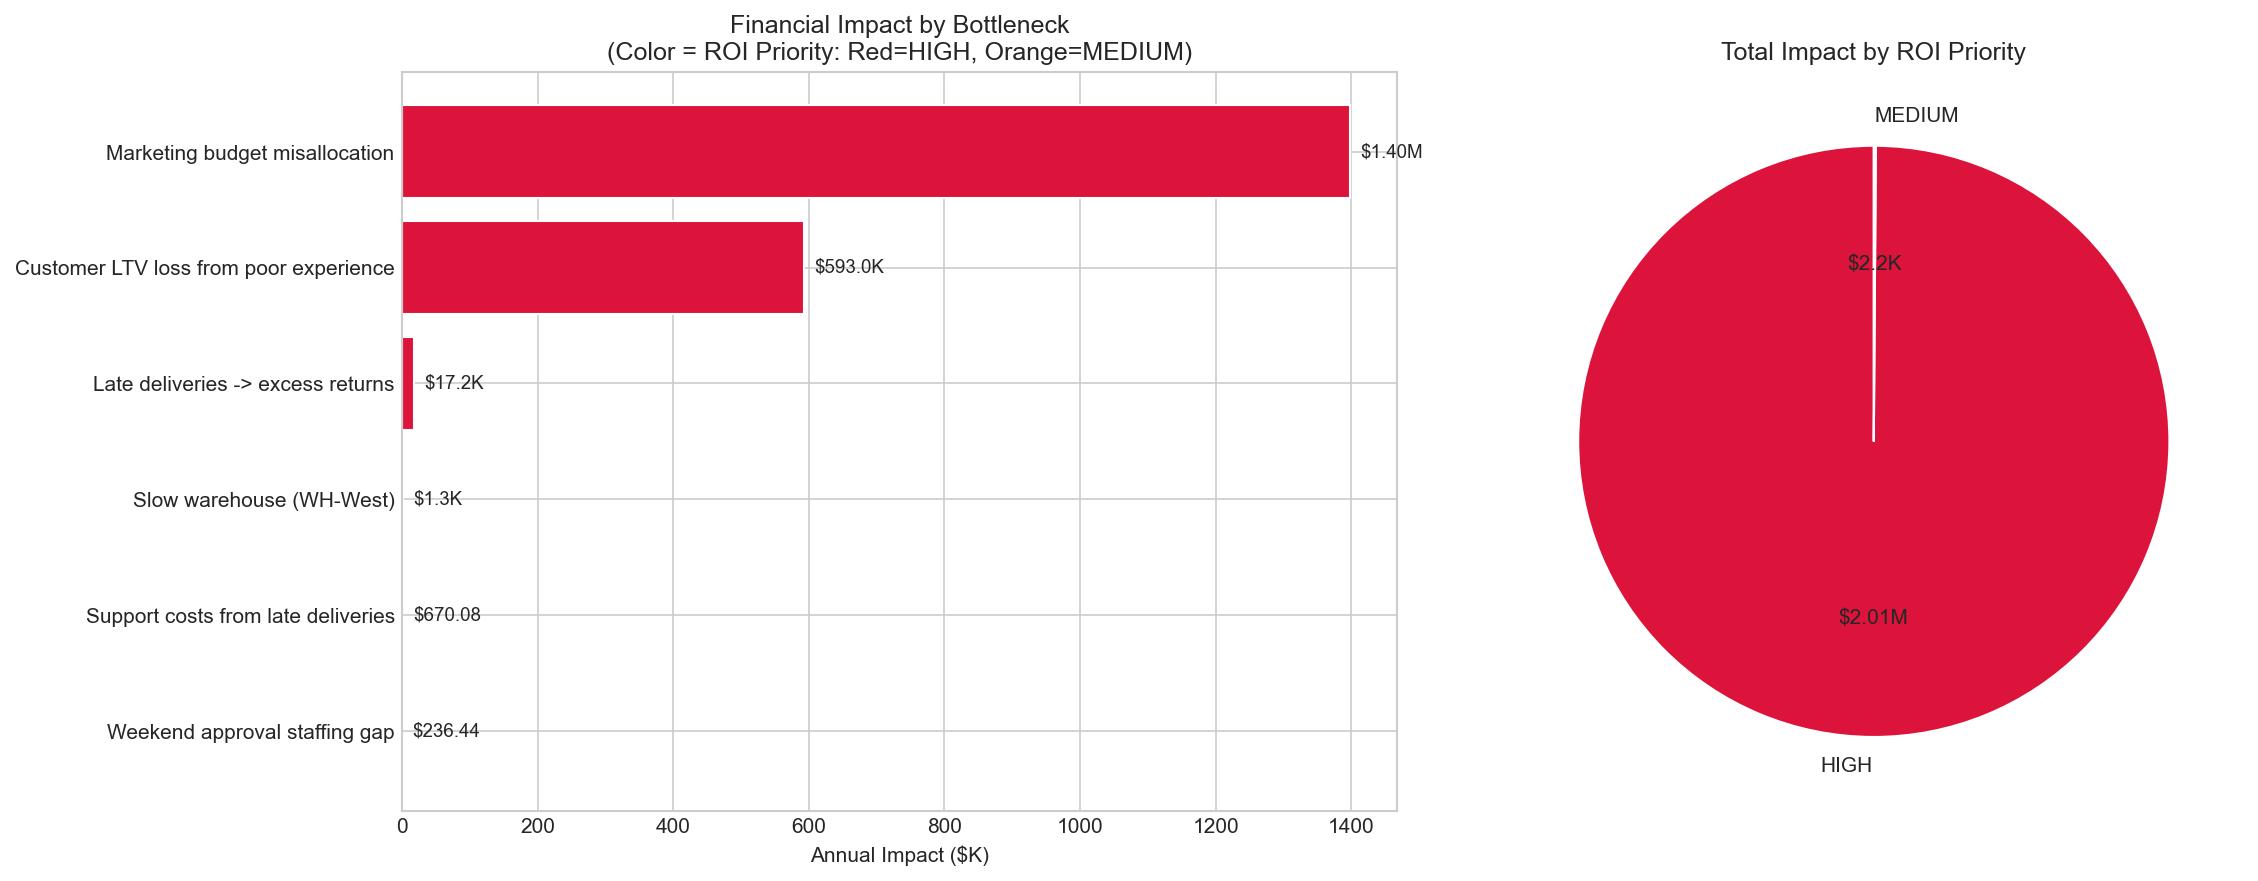

Values plotted in this chart, from the file beside it:
Bottleneck, Annual Impact, Impact_Formatted, Fix Complexity, Fix Description, ROI Priority
Marketing budget misallocation, 1397738, $1.40M, Low, Reallocate underperformer budget, HIGH
Customer LTV loss from poor experience, 592965, $593.0K, High, Holistic CX improvement, HIGH
Late deliveries -> excess returns, 17195, $17.2K, Medium, Improve carrier selection, warehouse ops, HIGH
Slow warehouse (WH-West), 1332, $1.3K, High, Operations audit, process improvement, MEDIUM
Support costs from late deliveries, 670.1, $670.08, Medium, Reduce late deliveries (root cause), MEDIUM
Weekend approval staffing gap, 236.4, $236.44, Medium, Weekend staffing or automation, MEDIUM
